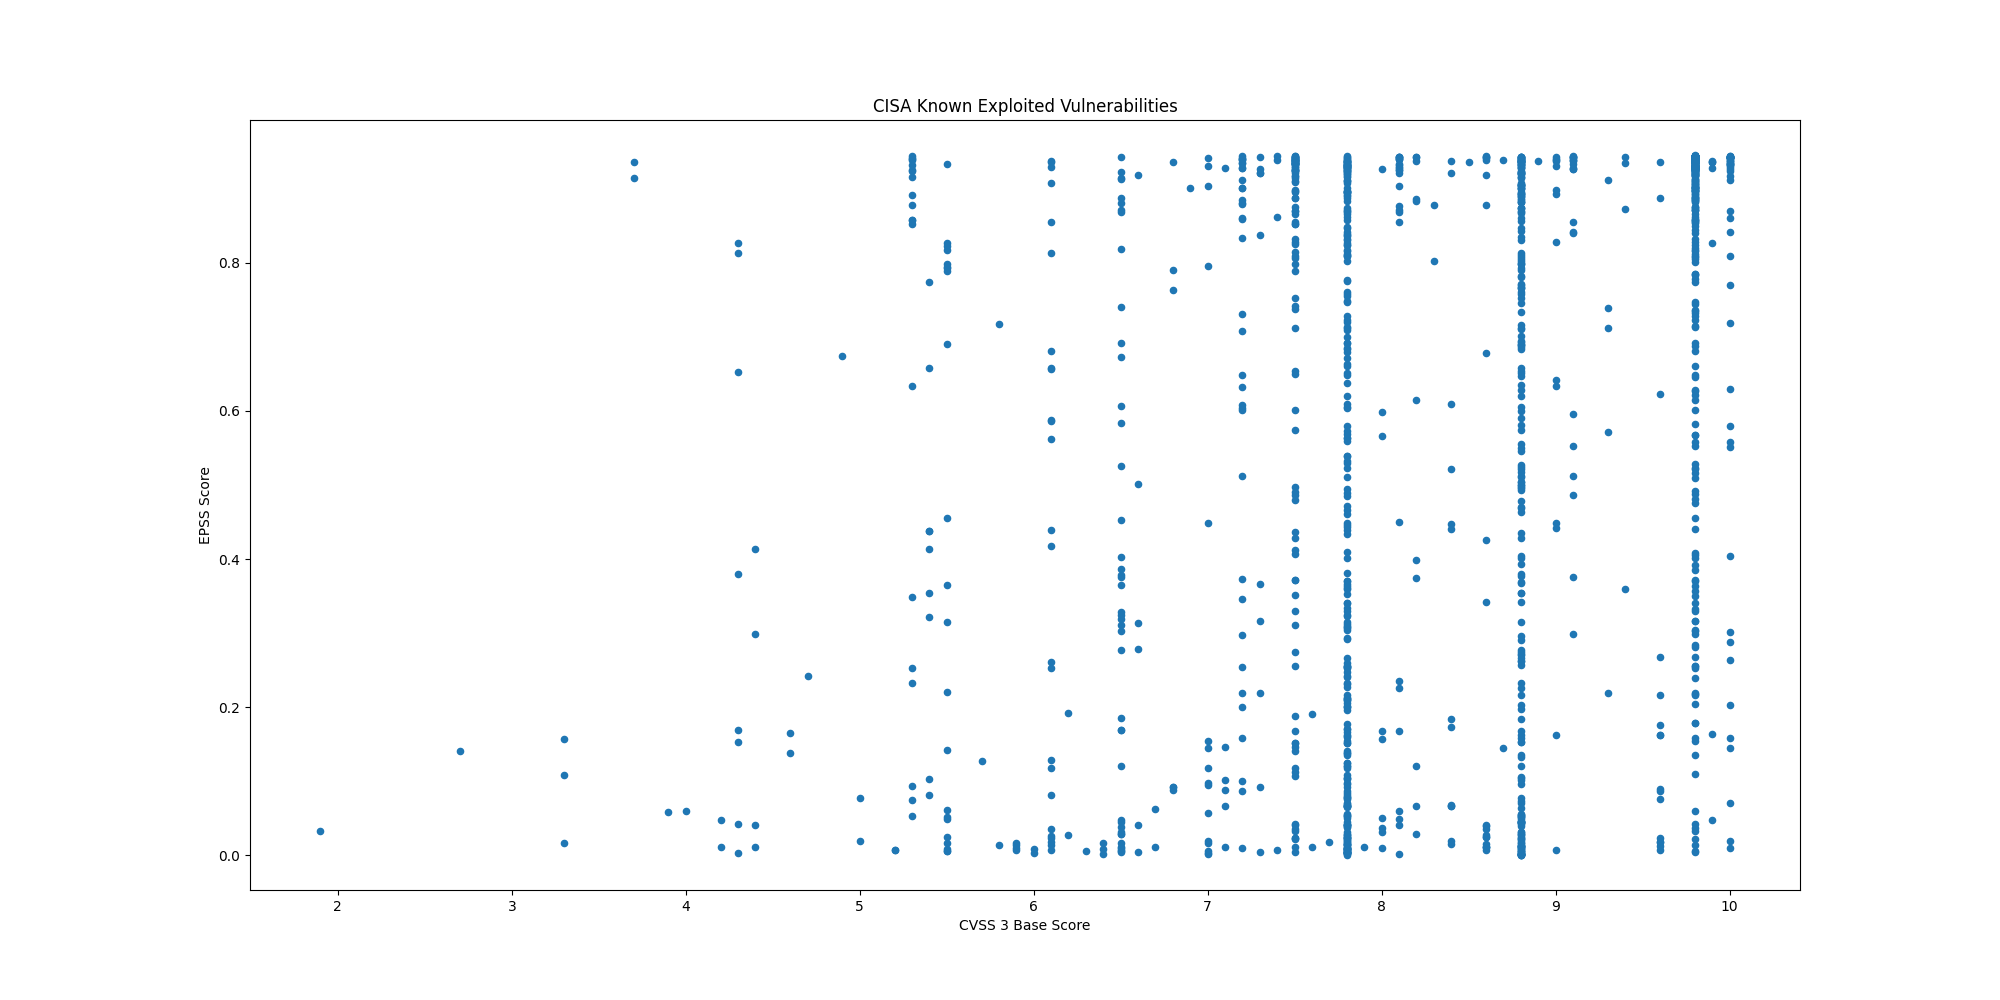

The table this chart was drawn from, first rows:
CVE, CVSS3, EPSS, EPSS Percentile, Description, Date
CVE-2025-64446, 9.8, 0.8239, 0.993, Fortinet FortiWeb contains a relative pa…, 2025-11-14
CVE-2025-12480, 9.1, 0.596, 0.982, Gladinet Triofox contains an improper ac…, 2025-11-12
CVE-2025-62215, 7.0, 0.00595, 0.6679, Microsoft Windows Kernel contains a race…, 2025-11-12
CVE-2025-9242, 9.8, 0.7347, 0.9887, WatchGuard Firebox contains an out-of-bo…, 2025-11-12
CVE-2025-21042, 8.8, 0.04166, 0.8756, Samsung mobile devices contain an out-of…, 2025-11-10
CVE-2025-48703, 9.0, 0.6333, 0.9838, CWP Control Web Panel (formerly CentOS W…, 2025-11-04
CVE-2025-11371, 7.5, 0.497, 0.9767, Gladinet CentreStack and Triofox contain…, 2025-11-04
CVE-2025-41244, 7.8, 0.01787, 0.8124, Broadcom VMware Aria Operations and VMwa…, 2025-10-30
CVE-2025-24893, 9.8, 0.9415, 0.9995, XWiki Platform contains an eval injectio…, 2025-10-30
CVE-2025-6204, 8.0, 0.1676, 0.9442, Dassault Systèmes DELMIA Apriso contains…, 2025-10-28
CVE-2025-6205, 9.1, 0.5115, 0.9775, Dassault Systèmes DELMIA Apriso contains…, 2025-10-28
CVE-2025-54236, 9.1, 0.4862, 0.9761, Adobe Commerce and Magento Open Source c…, 2025-10-24
CVE-2025-59287, 9.8, 0.6011, 0.9822, Microsoft Windows Server Update Service …, 2025-10-24
CVE-2025-61932, , 0.1702, 0.9447, Motex LANSCOPE Endpoint Manager contains…, 2025-10-22
CVE-2022-48503, 8.8, 0.00511, 0.6385, Apple macOS, iOS, tvOS, Safari, and watc…, 2025-10-20
CVE-2025-2746, 9.8, 0.8756, 0.9955, Kentico Xperience CMS contains an authen…, 2025-10-20
CVE-2025-2747, 9.8, 0.8756, 0.9955, Kentico Xperience CMS contains an authen…, 2025-10-20
CVE-2025-33073, 8.8, 0.6886, 0.9866, Microsoft Windows SMB Client contains an…, 2025-10-20
CVE-2025-61884, 7.5, 0.412, 0.9723, Oracle E-Business Suite contains a serve…, 2025-10-20
CVE-2025-54253, 10.0, 0.5581, 0.98, Adobe Experience Manager Forms in JEE co…, 2025-10-15
CVE-2025-47827, 4.6, 0.1656, 0.9438, IGEL OS contains a use of a key past its…, 2025-10-14
CVE-2025-24990, 7.8, 0.2475, 0.958, Microsoft Windows Agere Modem Driver con…, 2025-10-14
CVE-2025-59230, 7.8, 0.05281, 0.89, Microsoft Windows contains an improper a…, 2025-10-14
CVE-2016-7836, 9.8, 0.3853, 0.9706, SKYSEA Client View contains an improper …, 2025-10-14
CVE-2021-43798, 7.5, 0.9381, 0.9991, Grafana contains a path traversal vulner…, 2025-10-09
CVE-2025-27915, 5.4, 0.1026, 0.9238, Synacor Zimbra Collaboration Suite (ZCS)…, 2025-10-07
CVE-2021-22555, 8.3, 0.8782, 0.9956, Linux Kernel contains a heap out-of-boun…, 2025-10-06
CVE-2010-3962, 8.1, 0.8693, 0.9952, Microsoft Internet Explorer contains an …, 2025-10-06
CVE-2021-43226, 7.8, 0.1201, 0.9309, Microsoft Windows Common Log File System…, 2025-10-06
CVE-2013-3918, 8.8, 0.8706, 0.9952, Microsoft Windows contains an out-of-bou…, 2025-10-06
CVE-2011-3402, 8.8, 0.8867, 0.996, Microsoft Windows Kernel contains an uns…, 2025-10-06
CVE-2010-3765, 9.8, 0.8721, 0.9953, Mozilla Firefox, SeaMonkey, and Thunderb…, 2025-10-06
CVE-2025-61882, 9.8, 0.8076, 0.9922, Oracle E-Business Suite contains an unsp…, 2025-10-06
CVE-2014-6278, 8.8, 0.9048, 0.9969, GNU Bash contains an OS command injectio…, 2025-10-02
CVE-2017-1000353, 9.8, 0.9451, 1.0, Jenkins contains a remote code execution…, 2025-10-02
CVE-2015-7755, 9.8, 0.8895, 0.9961, Juniper ScreenOS contains an improper au…, 2025-10-02
CVE-2025-21043, 8.8, 0.1976, 0.9503, Samsung mobile devices contain an out-of…, 2025-10-02
CVE-2025-4008, 8.8, 0.6048, 0.9824, Smartbedded Meteobridge contains a comma…, 2025-10-02
CVE-2025-32463, 9.3, 0.2195, 0.9538, Sudo contains an inclusion of functional…, 2025-09-29
CVE-2025-59689, 6.1, 0.1172, 0.9299, Libraesva Email Security Gateway (ESG) c…, 2025-09-29
CVE-2025-10035, 10.0, 0.7193, 0.988, Fortra GoAnywhere MFT contains a deseria…, 2025-09-29
CVE-2025-20352, 7.7, 0.01841, 0.8148, Cisco IOS and IOS XE contains a stack-ba…, 2025-09-29
CVE-2021-21311, 7.2, 0.9401, 0.9993, Adminer contains a server-side request f…, 2025-09-29
CVE-2025-20362, 6.5, 0.3193, 0.9658, Cisco Secure Firewall Adaptive Security …, 2025-09-25
CVE-2025-20333, 9.9, 0.0481, 0.8842, Cisco Secure Firewall Adaptive Security …, 2025-09-25
CVE-2025-10585, 9.8, 0.02246, 0.8321, Google Chromium contains a type confusio…, 2025-09-23
CVE-2025-5086, 9.0, 0.6418, 0.9842, Dassault Systèmes DELMIA Apriso contains…, 2025-09-11
CVE-2025-38352, 7.4, 0.00652, 0.6853, Linux kernel contains a time-of-check ti…, 2025-09-04
CVE-2025-48543, 8.8, 0.0051, 0.6378, Android Runtime contains a use-after-fre…, 2025-09-04
CVE-2025-53690, 9.0, 0.162, 0.9426, Sitecore Experience Manager (XM), Experi…, 2025-09-04
CVE-2023-50224, , 0.02926, 0.8516, TP-Link TL-WR841N contains an authentica…, 2025-09-03
CVE-2025-9377, 7.2, 0.1997, 0.9506, TP-Link Archer C7(EU) and TL-WR841N/ND(M…, 2025-09-03
CVE-2020-24363, 8.8, 0.1672, 0.9441, TP-link TL-WA855RE contains a missing au…, 2025-09-02
CVE-2025-55177, 5.4, 0.08122, 0.9129, Meta Platforms WhatsApp contains an inco…, 2025-09-02
CVE-2025-57819, 9.8, 0.8566, 0.9946, Sangoma FreePBX contains an authenticati…, 2025-08-29
CVE-2025-7775, 9.8, 0.2559, 0.9589, Citrix NetScaler ADC and NetScaler Gatew…, 2025-08-26
CVE-2025-48384, 8.0, 0.03193, 0.8576, Git contains a link following vulnerabil…, 2025-08-25
CVE-2024-8068, 8.0, 0.03658, 0.867, Citrix Session Recording contains an imp…, 2025-08-25
CVE-2024-8069, 8.0, 0.5993, 0.9822, Citrix Session Recording contains a dese…, 2025-08-25
CVE-2025-43300, 8.8, 0.02858, 0.85, Apple iOS, iPadOS, and macOS contain an …, 2025-08-21
... 1,400 more rows
